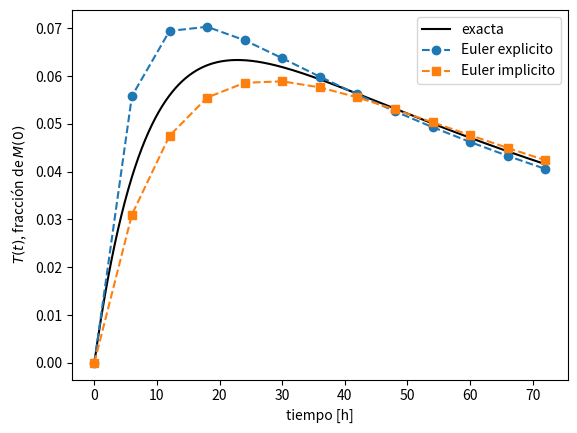

Python code for this plot:
def newton(g, dg, z_inicial, tol=1e-12, max_iter=20):
    z = z_inicial
    historial = []
    for j in range(max_iter):
        residuo = g(z)
        historial.append((j, z, residuo))
        if abs(residuo) < tol:
            return z, historial
        derivada = dg(z)
        if abs(derivada) < 1e-14:
            raise ArithmeticError("Newton encontró una derivada casi nula")
        z -= residuo / derivada
    raise ArithmeticError("Newton no alcanzó la tolerancia")


y_n, h, k = 1.0, 1.0, 1.0


def g(z):
    return z - y_n + h * k * z**2


def dg(z):
    return 1 + 2 * h * k * z


y_siguiente, historial = newton(g, dg, z_inicial=y_n)
print("iteración    estimación      residuo")
for j, z, residuo in historial:
    print(f"{j:9d} {z:13.9f} {residuo:12.3e}")
print(f"y_(n+1) = {y_siguiente:.9f}")

import numpy as np
import matplotlib.pyplot as plt

lambda_m = np.log(2) / 66  # 1/h
lambda_t = np.log(2) / 6   # 1/h
rama = 0.886


def exacta(t):
    t = np.asarray(t, dtype=float)
    m = np.exp(-lambda_m * t)
    tc = rama * lambda_m / (lambda_t - lambda_m) * (
        np.exp(-lambda_m * t) - np.exp(-lambda_t * t)
    )
    return np.stack((m, tc), axis=-1)


def integrar(n_pasos, metodo, tiempo_final=72.0):
    tiempos = np.linspace(0.0, tiempo_final, n_pasos + 1)
    h = tiempos[1] - tiempos[0]
    estados = np.empty((n_pasos + 1, 2))
    estados[0] = (1.0, 0.0)

    for n in range(n_pasos):
        m, tc = estados[n]
        if metodo == "explicito":
            m_sig = m - h * lambda_m * m
            tc_sig = tc + h * (rama * lambda_m * m - lambda_t * tc)
        elif metodo == "implicito":
            m_sig = m / (1 + h * lambda_m)
            tc_sig = (tc + h * rama * lambda_m * m_sig) / (1 + h * lambda_t)
        else:
            raise ValueError("método desconocido")
        estados[n + 1] = (m_sig, tc_sig)

    return tiempos, estados


tiempo_final = 72.0
pasos = (6, 12, 24, 48, 96, 192)
referencia = exacta(tiempo_final)

for metodo in ("explicito", "implicito"):
    print(f"\n{metodo}: N   h [h]      error       p observado")
    error_anterior = None
    for n in pasos:
        tiempos, estados = integrar(n, metodo, tiempo_final)
        error = np.max(np.abs(estados[-1] - referencia))
        orden = (
            f"{np.log2(error_anterior / error):.3f}"
            if error_anterior is not None else "—"
        )
        print(f"{n:13d} {tiempos[1] - tiempos[0]:7.3f} "
              f"{error:11.3e} {orden:>12}")
        error_anterior = error

tiempos_ref = np.linspace(0.0, tiempo_final, 400)
plt.plot(tiempos_ref, exacta(tiempos_ref)[:, 1], "k-", label="exacta")
for metodo, estilo in (("explicito", "o--"), ("implicito", "s--")):
    tiempos, estados = integrar(12, metodo, tiempo_final)
    plt.plot(tiempos, estados[:, 1], estilo, label=f"Euler {metodo}")
plt.xlabel("tiempo [h]")
plt.ylabel(r"$T(t)$, fracción de $M(0)$")
plt.legend()
plt.show()
